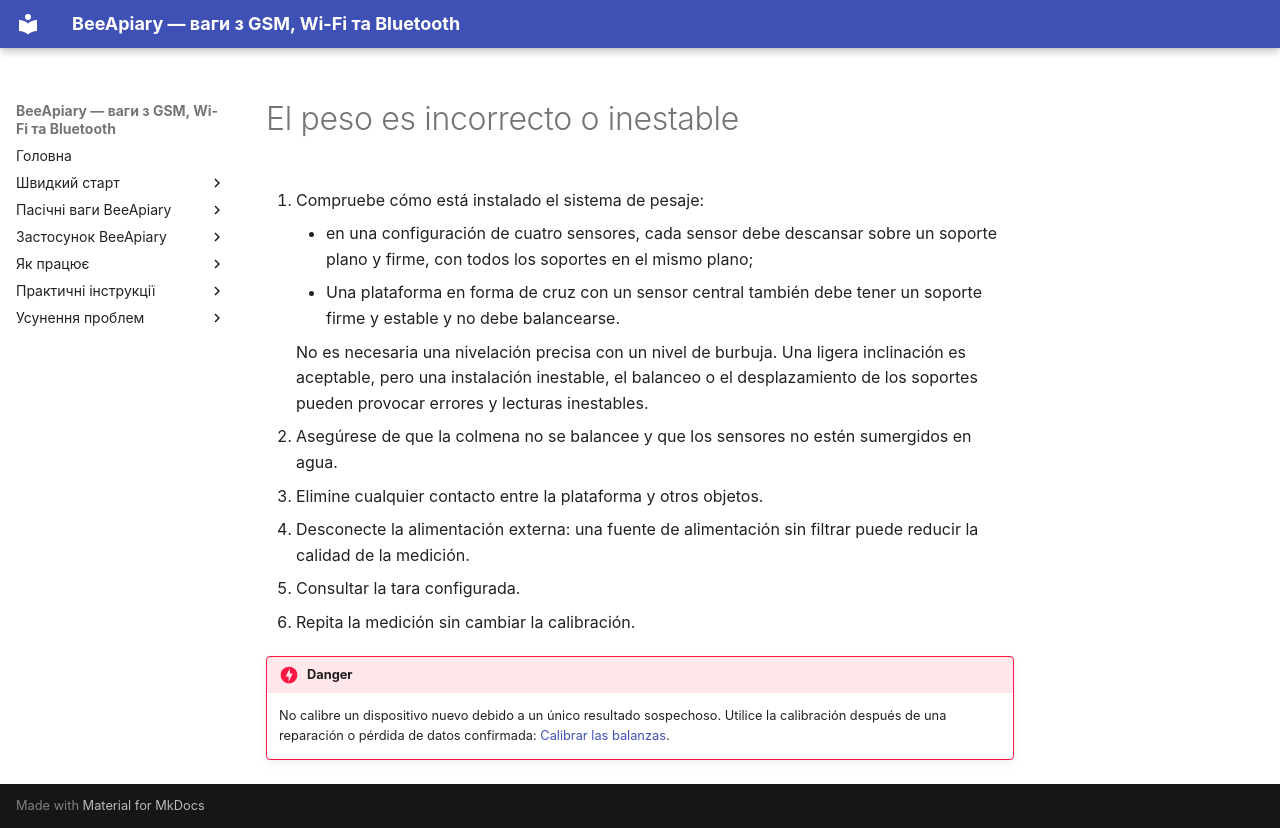

repository: Ivan-Bdgilko/BeeApiary_Docs · page: es/troubleshooting/incorrect-weight/index.html · generator: mkdocs

# El peso es incorrecto o inestable

1. Compruebe cómo está instalado el sistema de pesaje:

    - en una configuración de cuatro sensores, cada sensor debe descansar sobre un soporte plano y firme, con todos los soportes en el mismo plano;
    - Una plataforma en forma de cruz con un sensor central también debe tener un soporte firme y estable y no debe balancearse.

    No es necesaria una nivelación precisa con un nivel de burbuja. Una ligera inclinación es aceptable, pero una instalación inestable, el balanceo o el desplazamiento de los soportes pueden provocar errores y lecturas inestables.

2. Asegúrese de que la colmena no se balancee y que los sensores no estén sumergidos en agua.
3. Elimine cualquier contacto entre la plataforma y otros objetos.
4. Desconecte la alimentación externa: una fuente de alimentación sin filtrar puede reducir la calidad de la medición.
5. Consultar la tara configurada.
6. Repita la medición sin cambiar la calibración.

!!! danger
    No calibre un dispositivo nuevo debido a un único resultado sospechoso. Utilice la calibración después de una reparación o pérdida de datos confirmada: [Calibrar las balanzas](../device/calibration-and-tare.md#calibration).
